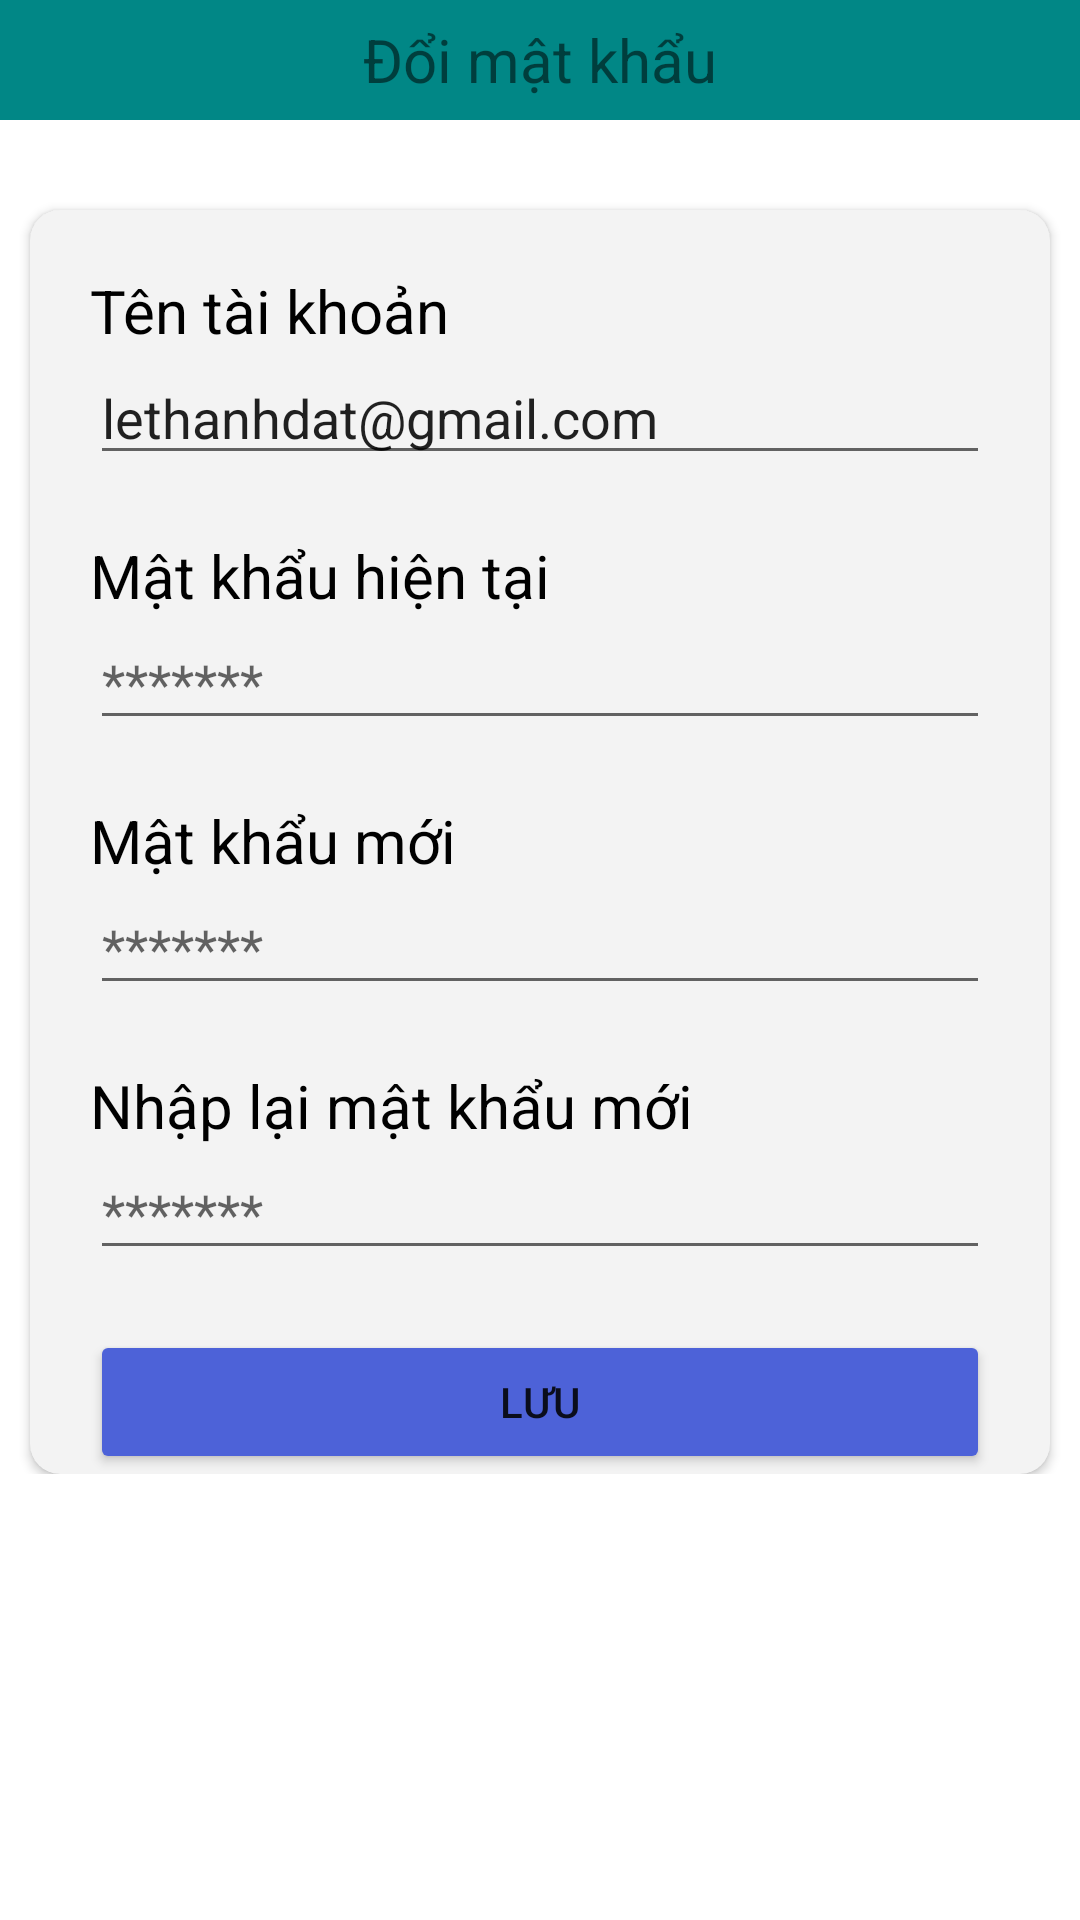

Here is an Android app screen rendered from its layout file. Give the layout XML and the strings, colors and styles it references.
<!-- AndroidManifest.xml: application theme Theme.UD_GiaoHang -->
<!-- res/layout/activity_nv_doi_mat_khau.xml -->
<RelativeLayout xmlns:android="http://schemas.android.com/apk/res/android"
    xmlns:app="http://schemas.android.com/apk/res-auto"
    xmlns:tools="http://schemas.android.com/tools"
    android:layout_width="match_parent"
    android:layout_height="match_parent"
    android:orientation="vertical"
    tools:context=".NhanVien_Screen.NV_DoiMatKhau">

    <LinearLayout
        android:layout_width="match_parent"
        android:layout_height="wrap_content"
        android:orientation="vertical">

        <LinearLayout
            android:layout_width="match_parent"
            android:layout_height="wrap_content"
            android:background="@color/teal_700"
            android:orientation="horizontal"
            android:layout_weight="10">

            <ImageView
                android:layout_width="wrap_content"
                android:layout_height="match_parent"
                android:src="@drawable/ic_baseline_arrow_back_24" />
            <TextView
                android:layout_weight="9"
                android:layout_width="wrap_content"
                android:layout_height="40dp"
                android:text="Đổi mật khẩu"
                android:textSize="20dp"
                android:gravity="center" />
        </LinearLayout>

        <LinearLayout
            android:layout_width="match_parent"
            android:layout_height="wrap_content"
            android:orientation="vertical">

            <androidx.cardview.widget.CardView
                android:layout_width="match_parent"
                android:layout_height="wrap_content"
                android:layout_marginLeft="10dp"
                android:layout_marginTop="30dp"
                android:layout_marginRight="10dp"
                android:backgroundTint="#F3F3F3"
                app:cardCornerRadius="10dp">

                <LinearLayout
                    android:layout_width="match_parent"
                    android:layout_height="wrap_content"
                    android:layout_marginLeft="20dp"
                    android:layout_marginRight="20dp"
                    android:orientation="vertical">
                    <TextView
                        android:layout_width="match_parent"
                        android:layout_height="wrap_content"
                        android:layout_marginTop="20dp"
                        android:text="Tên tài khoản"
                        android:textColor="@color/black"
                        android:textSize="20dp" />

                    <EditText
                        android:id="@+id/tentk"
                        android:layout_width="match_parent"
                        android:layout_height="wrap_content"
                        android:hint="lethanhdat@gmail.com"
                        android:text="lethanhdat@gmail.com" />
                    <TextView
                        android:layout_width="match_parent"
                        android:layout_height="wrap_content"
                        android:layout_marginTop="20dp"
                        android:text="Mật khẩu hiện tại"
                        android:textColor="@color/black"
                        android:textSize="20dp" />
                    <EditText
                        android:id="@+id/mkhientai"
                        android:layout_width="match_parent"
                        android:layout_height="wrap_content"
                        android:hint="*******" />
                    <TextView
                        android:layout_width="match_parent"
                        android:layout_height="wrap_content"
                        android:layout_marginTop="20dp"
                        android:text="Mật khẩu mới"
                        android:textColor="@color/black"
                        android:textSize="20dp" />
                    <EditText
                        android:id="@+id/mkmoi"
                        android:layout_width="match_parent"
                        android:layout_height="wrap_content"
                        android:hint="*******" />
                    <TextView
                        android:layout_width="match_parent"
                        android:layout_height="wrap_content"
                        android:layout_marginTop="20dp"
                        android:text="Nhập lại mật khẩu mới"
                        android:textColor="@color/black"
                        android:textSize="20dp" />

                    <EditText
                        android:id="@+id/nhaplaimk"
                        android:layout_width="match_parent"
                        android:layout_height="wrap_content"
                        android:hint="*******" />

                    <Button
                        android:id="@+id/btnLuu"
                        android:layout_width="match_parent"
                        android:layout_height="wrap_content"
                        android:layout_marginTop="20dp"
                        android:backgroundTint="#4D62D8"
                        android:text="Lưu" />
                </LinearLayout>
            </androidx.cardview.widget.CardView>
        </LinearLayout>
    </LinearLayout>

</RelativeLayout>
<!-- resources referenced by this layout -->
<resources>
  <color name="black">#FF000000</color>
  <color name="teal_700">#FF018786</color>
  <style name="Theme.UD_GiaoHang" parent="Theme.MaterialComponents.DayNight.NoActionBar">
          
          <item name="colorPrimary">@color/purple_500</item>
          <item name="colorPrimaryVariant">@color/purple_700</item>
          <item name="colorOnPrimary">@color/white</item>
          
          <item name="colorSecondary">@color/teal_200</item>
          <item name="colorSecondaryVariant">@color/teal_700</item>
          <item name="colorOnSecondary">@color/black</item>
          <item name="material_dialog_positive_button_color">#17689E</item>
          
          <item name="android:statusBarColor" tools:targetApi="l">?attr/colorPrimaryVariant</item>
          
      </style>
  <color name="purple_500">#FF6200EE</color>
  <color name="purple_700">#FF3700B3</color>
  <color name="white">#FFFFFFFF</color>
  <color name="teal_200">#FF03DAC5</color>
</resources>
